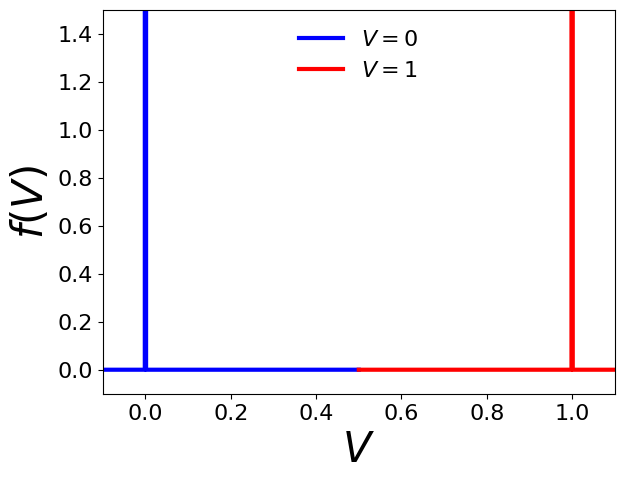

Here is the Python script that generated this plot:
#!/usr/bin/python
#McDermott
#2016-02-01 20:52:39

from __future__ import division # make floating point division default as in Matlab, e.g., 1/2=0.5
import math
import numpy as np
import scipy.special as sp
import matplotlib.pyplot as plt
from matplotlib import rc
rc('font',**{'family':'sans-serif','sans-serif':['Helvetica'],'size':16})


V1 = np.linspace(-1,.5,1000)
V2 = np.linspace(.5, 2,1000)

def normal(V,mu,sigma):
    f = np.zeros((len(V)))
    C = 1./(sigma*np.sqrt(2.*math.pi))
    for i in range(len(V)):
        f[i] = C * np.exp(-0.5*(V[i]-mu)**2 / sigma**2)
    return f

std_dev = 0.0001
f1 = normal(V1,0,std_dev)
f2 = normal(V2,1,std_dev)

# plot fds results
plt.figure

marker_style_1 = dict(color='blue', linestyle='-', linewidth=3, marker='', fillstyle='none', markersize=5)
marker_style_2 = dict(color='red',  linestyle='-', linewidth=3, marker='', fillstyle='none', markersize=5)

plt.plot(V1,f1, label='$V=0$', **marker_style_1)
plt.plot(V2,f2, label='$V=1$', **marker_style_2)

plt.axis([-.1, 1.1, -.1, 1.5])
plt.xlabel('$V$',size=30)
plt.ylabel('$f(V)$',size=30)
plt.legend(loc='upper center', numpoints=1, frameon=False)

plt.gcf().subplots_adjust(bottom=0.15, top=0.95, left=0.15, right=0.95)
#plt.tight_layout() # another possible solution

#plt.show()
plt.savefig('two_deltas.pdf', format='pdf')
plt.close()
